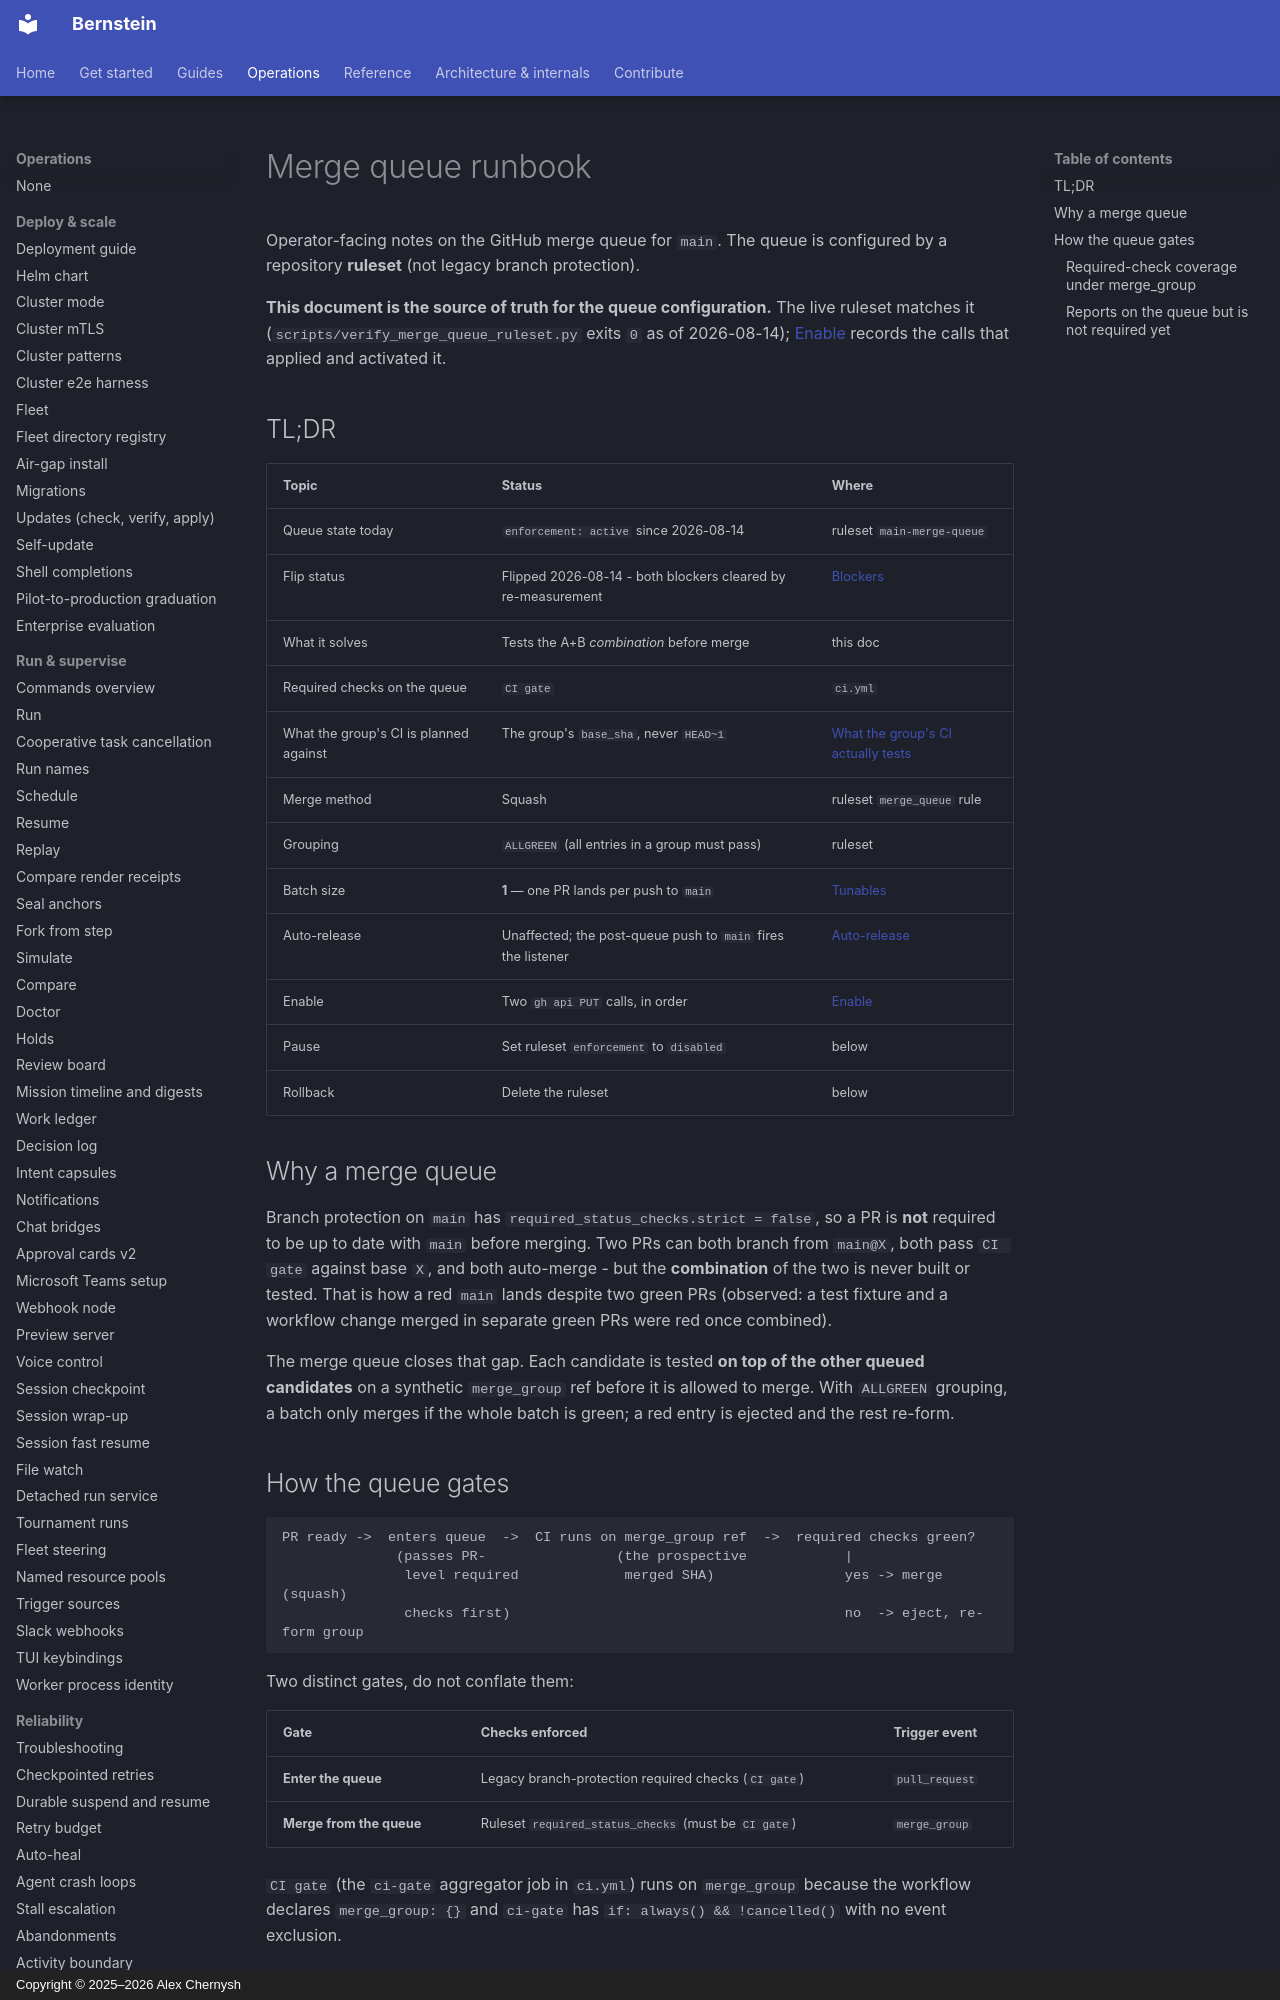

repository: sipyourdrink-ltd/bernstein · page: operations/merge-queue/index.html · generator: mkdocs · copyright: Copyright © 2025–2026 Alex Chernysh

# Merge queue runbook

Operator-facing notes on the GitHub merge queue for `main`. The queue is
configured by a repository **ruleset** (not legacy branch protection).

**This document is the source of truth for the queue configuration.** The
live ruleset matches it (`scripts/verify_merge_queue_ruleset.py` exits `0`
as of 2026-08-14); [Enable](#enable-mechanical-steps) records the calls
that applied and activated it.

## TL;DR

| Topic | Status | Where |
|-------|--------|-------|
| Queue state today | `enforcement: active` since 2026-08-14 | ruleset `main-merge-queue` |
| Flip status | Flipped 2026-08-14 - both blockers cleared by re-measurement | [Blockers](#blockers-to-the-flip) |
| What it solves | Tests the A+B *combination* before merge | this doc |
| Required checks on the queue | `CI gate` | `ci.yml` |
| What the group's CI is planned against | The group's `base_sha`, never `HEAD~1` | [What the group's CI actually tests](#what-the-groups-ci-actually-tests) |
| Merge method | Squash | ruleset `merge_queue` rule |
| Grouping | `ALLGREEN` (all entries in a group must pass) | ruleset |
| Batch size | **1** — one PR lands per push to `main` | [Tunables](#tunables-source-of-truth) |
| Auto-release | Unaffected; the post-queue push to `main` fires the listener | [Auto-release](#auto-release-through-the-queue) |
| Enable | Two `gh api PUT` calls, in order | [Enable](#enable-mechanical-steps) |
| Pause | Set ruleset `enforcement` to `disabled` | below |
| Rollback | Delete the ruleset | below |

## Why a merge queue

Branch protection on `main` has `required_status_checks.strict = false`,
so a PR is **not** required to be up to date with `main` before merging.
Two PRs can both branch from `main@X`, both pass `CI gate` against base
`X`, and both auto-merge - but the **combination** of the two is never
built or tested. That is how a red `main` lands despite two green PRs
(observed: a test fixture and a workflow change merged in separate green
PRs were red once combined).

The merge queue closes that gap. Each candidate is tested **on top of the
other queued candidates** on a synthetic `merge_group` ref before it is
allowed to merge. With `ALLGREEN` grouping, a batch only merges if the
whole batch is green; a red entry is ejected and the rest re-form.

## How the queue gates

```
PR ready ->  enters queue  ->  CI runs on merge_group ref  ->  required checks green?
              (passes PR-                (the prospective            |
               level required             merged SHA)                yes -> merge (squash)
               checks first)                                         no  -> eject, re-form group
```

Two distinct gates, do not conflate them:

| Gate | Checks enforced | Trigger event |
|------|-----------------|---------------|
| **Enter the queue** | Legacy branch-protection required checks (`CI gate`) | `pull_request` |
| **Merge from the queue** | Ruleset `required_status_checks` (must be `CI gate`) | `merge_group` |

`CI gate` (the `ci-gate` aggregator job in `ci.yml`) runs on `merge_group`
because the workflow declares `merge_group: {}` and `ci-gate` has
`if: always() && !cancelled()` with no event exclusion.
